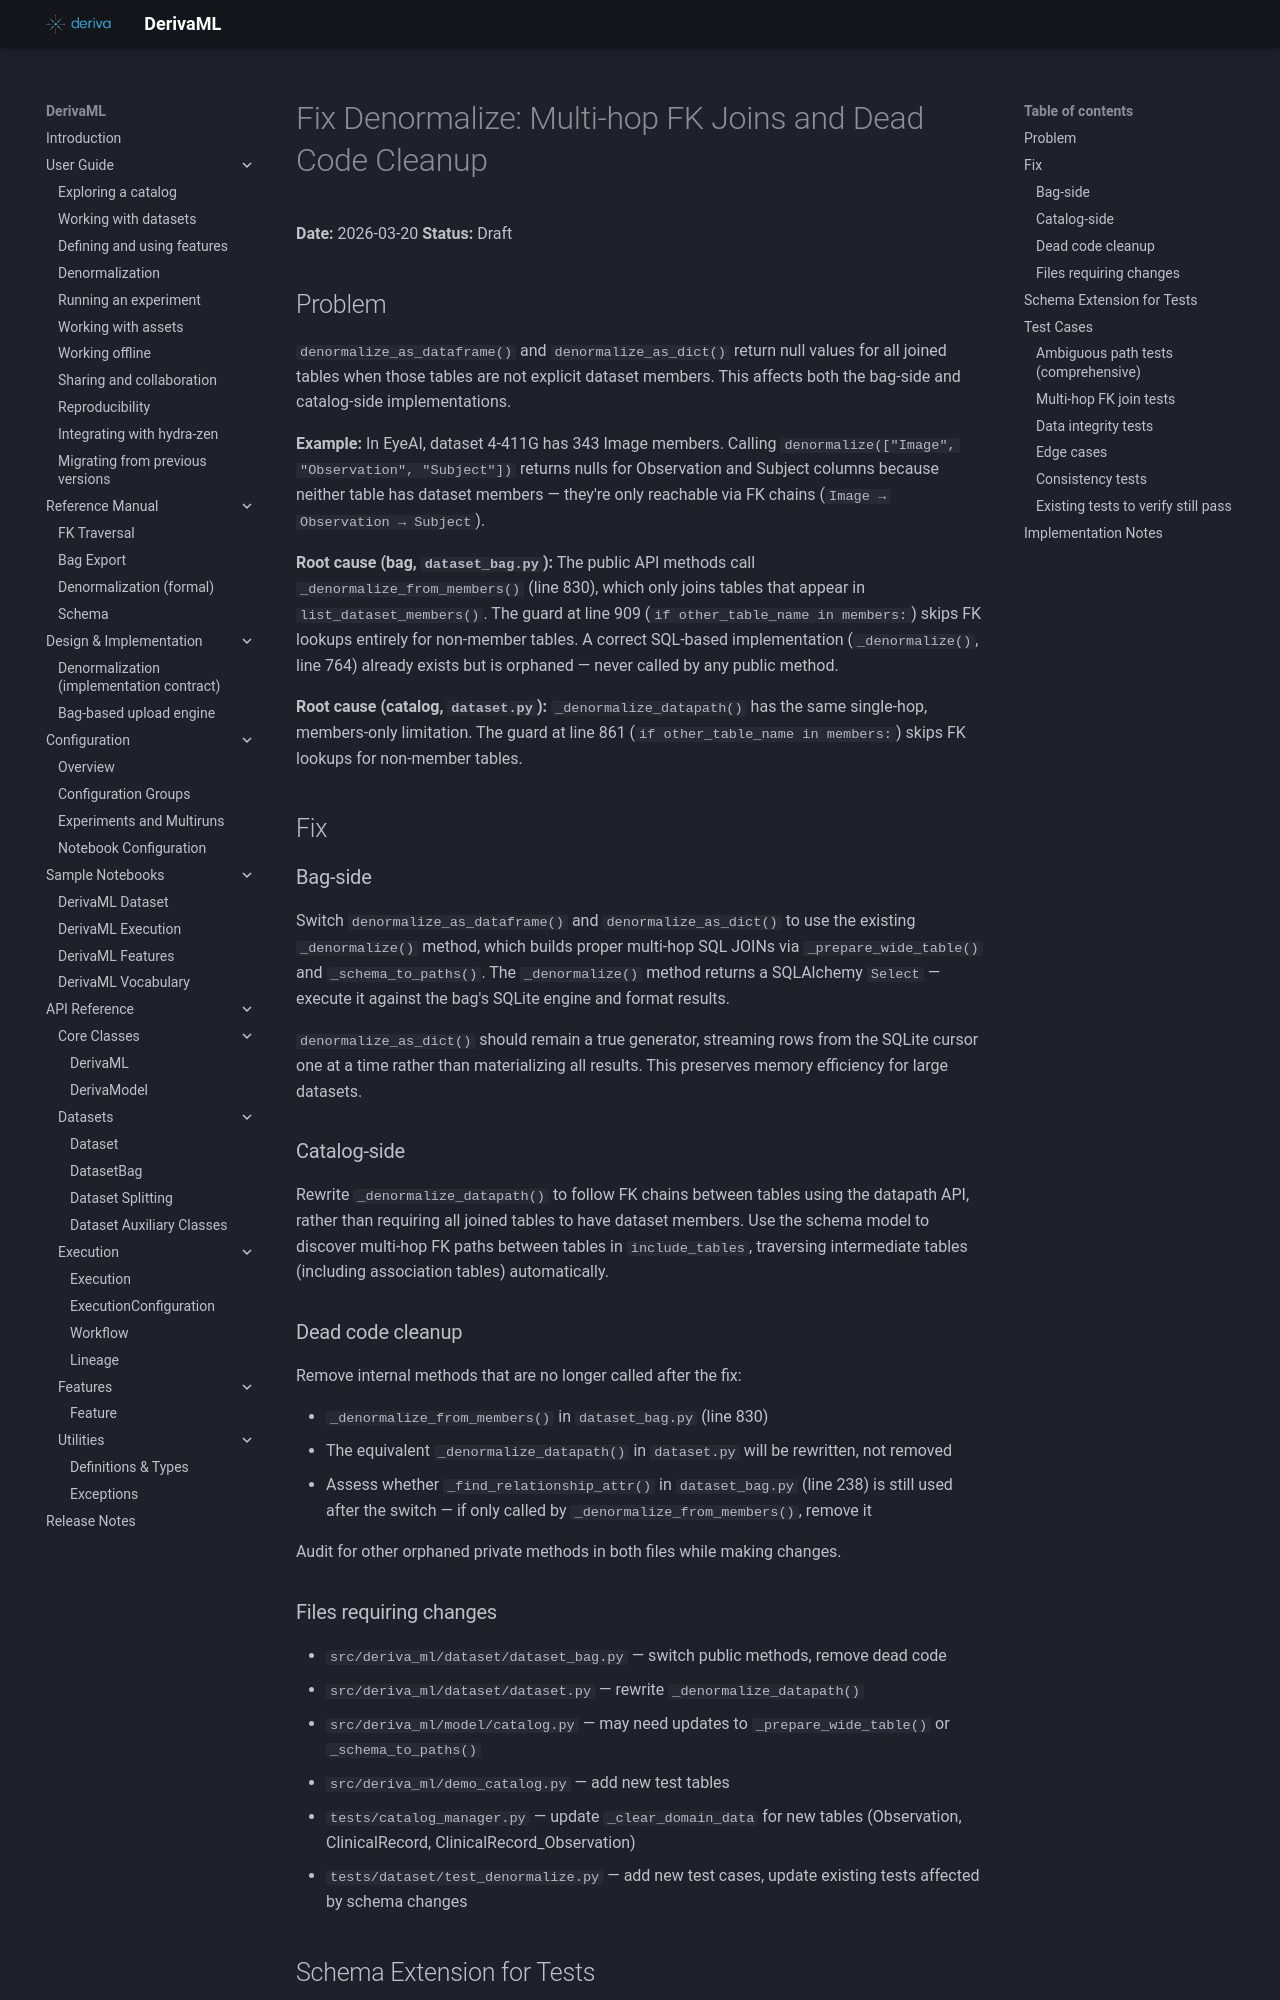

repository: informatics-isi-edu/deriva-ml · page: superpowers/specs/archive/2026-03-20-fix-denormalize-multihop-fk/index.html · generator: mkdocs

# Fix Denormalize: Multi-hop FK Joins and Dead Code Cleanup

**Date:** 2026-03-20
**Status:** Draft

## Problem

`denormalize_as_dataframe()` and `denormalize_as_dict()` return null values for all joined tables when those tables are not explicit dataset members. This affects both the bag-side and catalog-side implementations.

**Example:** In EyeAI, dataset 4-411G has 343 Image members. Calling `denormalize(["Image", "Observation", "Subject"])` returns nulls for Observation and Subject columns because neither table has dataset members — they're only reachable via FK chains (`Image → Observation → Subject`).

**Root cause (bag, `dataset_bag.py`):** The public API methods call `_denormalize_from_members()` (line 830), which only joins tables that appear in `list_dataset_members()`. The guard at line 909 (`if other_table_name in members:`) skips FK lookups entirely for non-member tables. A correct SQL-based implementation (`_denormalize()`, line 764) already exists but is orphaned — never called by any public method.

**Root cause (catalog, `dataset.py`):** `_denormalize_datapath()` has the same single-hop, members-only limitation. The guard at line 861 (`if other_table_name in members:`) skips FK lookups for non-member tables.

## Fix

### Bag-side

Switch `denormalize_as_dataframe()` and `denormalize_as_dict()` to use the existing `_denormalize()` method, which builds proper multi-hop SQL JOINs via `_prepare_wide_table()` and `_schema_to_paths()`. The `_denormalize()` method returns a SQLAlchemy `Select` — execute it against the bag's SQLite engine and format results.

`denormalize_as_dict()` should remain a true generator, streaming rows from the SQLite cursor one at a time rather than materializing all results. This preserves memory efficiency for large datasets.

### Catalog-side

Rewrite `_denormalize_datapath()` to follow FK chains between tables using the datapath API, rather than requiring all joined tables to have dataset members. Use the schema model to discover multi-hop FK paths between tables in `include_tables`, traversing intermediate tables (including association tables) automatically.

### Dead code cleanup

Remove internal methods that are no longer called after the fix:

- `_denormalize_from_members()` in `dataset_bag.py` (line 830)
- The equivalent `_denormalize_datapath()` in `dataset.py` will be rewritten, not removed
- Assess whether `_find_relationship_attr()` in `dataset_bag.py` (line 238) is still used after the switch — if only called by `_denormalize_from_members()`, remove it

Audit for other orphaned private methods in both files while making changes.

### Files requiring changes

- `src/deriva_ml/dataset/dataset_bag.py` — switch public methods, remove dead code
- `src/deriva_ml/dataset/dataset.py` — rewrite `_denormalize_datapath()`
- `src/deriva_ml/model/catalog.py` — may need updates to `_prepare_wide_table()` or `_schema_to_paths()`
- `src/deriva_ml/demo_catalog.py` — add new test tables
- `tests/catalog_manager.py` — update `_clear_domain_data` for new tables (Observation, ClinicalRecord, ClinicalRecord_Observation)
- `tests/dataset/test_denormalize.py` — add new test cases, update existing tests affected by schema changes
